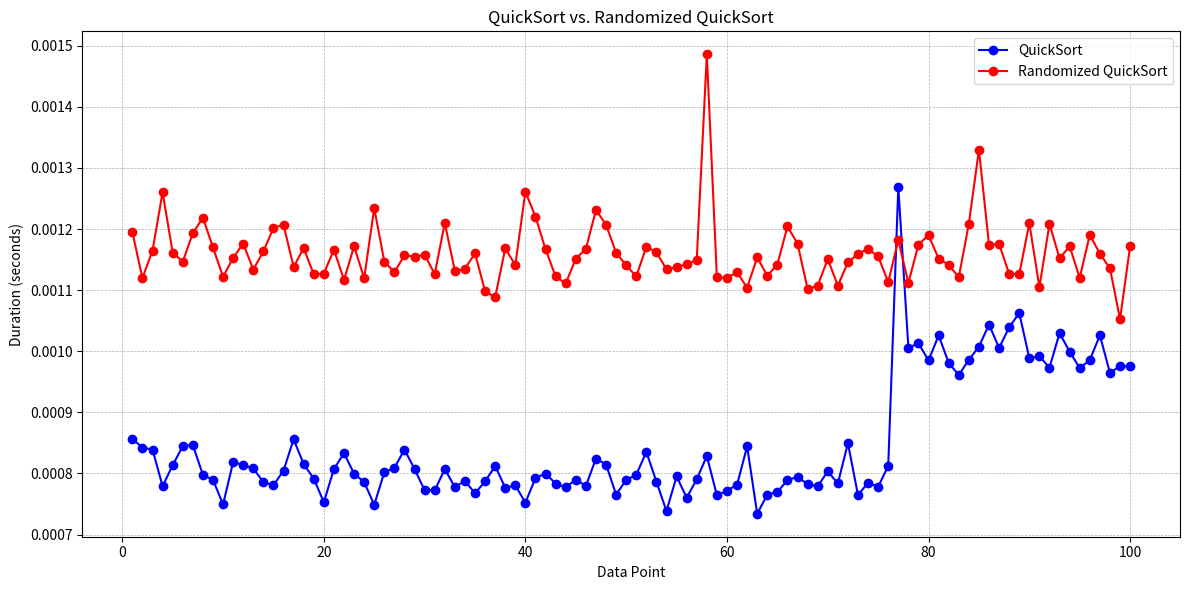

Here is the Python script that generated this plot:
import random
import time
import matplotlib.pyplot as plt

# QuickSort
def quicksort(arr):
    if len(arr) <= 1:
        return arr
    pivot = arr[len(arr) // 2]
    left = [x for x in arr if x < pivot]
    middle = [x for x in arr if x == pivot]
    right = [x for x in arr if x > pivot]
    return quicksort(left) + middle + quicksort(right)

# Randomized QuickSort
def randomized_quicksort(arr):
    if len(arr) <= 1:
        return arr
    pivot = random.choice(arr)
    left = [x for x in arr if x < pivot]
    middle = [x for x in arr if x == pivot]
    right = [x for x in arr if x > pivot]
    return randomized_quicksort(left) + middle + randomized_quicksort(right)
# Generate 100 data points of size 1000 with random integers between 1 to 10000
data_points = [random.sample(range(1, 10001), 1000) for _ in range(100)]

# Measure sorting time for each data point using QuickSort
quicksort_durations = []
for data in data_points:
    start_time = time.time()
    quicksort(list(data))  # Using list(data) to ensure original data isn't modified
    quicksort_durations.append(time.time() - start_time)

# Measure sorting time for each data point using Randomized QuickSort
randomized_quicksort_durations = []
for data in data_points:
    start_time = time.time()
    randomized_quicksort(list(data))
    randomized_quicksort_durations.append(time.time() - start_time)

# Plotting the results
plt.figure(figsize=(12, 6))

# X-axis labels
labels = list(range(1, 101))

# Plotting the durations
plt.plot(labels, quicksort_durations, color='blue', marker='o', label='QuickSort')
plt.plot(labels, randomized_quicksort_durations, color='red', marker='o', label='Randomized QuickSort')

# Configuring the chart
plt.xlabel('Data Point')
plt.ylabel('Duration (seconds)')
plt.title('QuickSort vs. Randomized QuickSort')
plt.legend()
plt.grid(True, which='both', linestyle='--', linewidth=0.5)
plt.tight_layout()

# Display the chart
plt.savefig('qs.png')